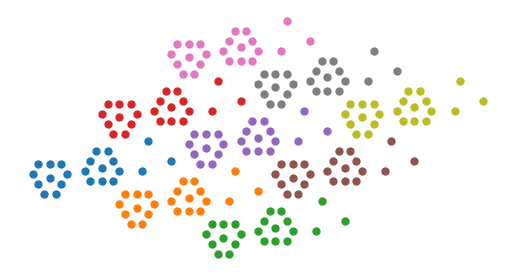

Recreate this plot in Python. (Note: this script raises an exception after producing the figure.)
"""
Commonly used data in this sub-package.
"""


__all__ = ["ALL_POINTS", "TRANSLATION_VECTORS"]


import matplotlib.pyplot as plt
import numpy as np


SQRT3 = np.sqrt(3)
ALL_POINTS = np.array(
    [
        [0.0, 0.0],
        [-1.5, SQRT3 / 6],
        [-1.0, -SQRT3 / 3],
        [-0.5, -5 * SQRT3 / 6],
        [0.5, -5 * SQRT3 / 6],
        [1.0, -SQRT3 / 3],
        [1.5, SQRT3 / 6],
        [1.0, 2 * SQRT3 / 3],
        [0.0, 2 * SQRT3 / 3],
        [-1.0, 2 * SQRT3 / 3],
        [4.5, SQRT3 / 2],
        [3.0, SQRT3 / 3],
        [3.5, -SQRT3 / 6],
        [4.5, -SQRT3 / 6],
        [5.5, -SQRT3 / 6],
        [6.0, SQRT3 / 3],
        [5.5, 5 * SQRT3 / 6],
        [5.0, 4 * SQRT3 / 3],
        [4.0, 4 * SQRT3 / 3],
        [3.5, 5 * SQRT3 / 6],
        [8.0, SQRT3 / 3],
        [10.5, 5 * SQRT3 / 6],
        [8.5, 11 * SQRT3 / 6],
    ], dtype=np.float64
)
TRANSLATION_VECTORS = vectors = np.array(
    [[6.0, 3 * SQRT3], [7.5, -1.5 * SQRT3]], dtype=np.float64
)
ALL_POINTS.setflags(write=False)
TRANSLATION_VECTORS.setflags(write=False)


if __name__ == "__main__":
    fig, ax = plt.subplots()
    for i in [-1, 0, 1]:
        for j in [-1, 0, 1]:
            points = np.dot([i, j], TRANSLATION_VECTORS) + ALL_POINTS
            ax.plot(
                points[:, 0], points[:, 1],
                ls="", marker="o", markersize=5, zorder=1
            )

    ax.set_axis_off()
    ax.set_aspect("equal")
    plt.get_current_fig_manager().window.showMaximized()
    plt.show()
    plt.close("all")
